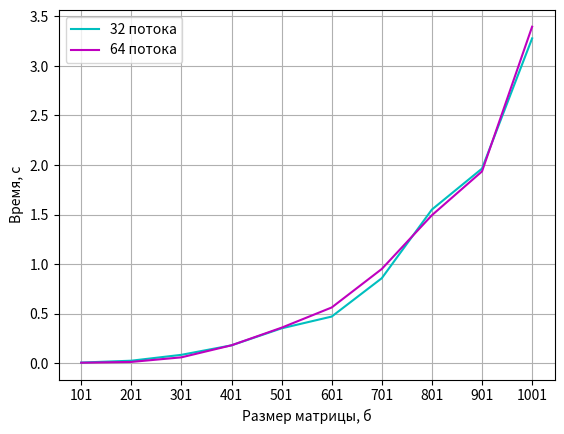

This figure's Python source:
import matplotlib.pyplot as plt
import numpy as np

dots0 = [
    (101, 0.0044) ,
    (201, 0.0326) ,
    (301, 0.1234) ,
    (401, 0.2896) ,
    (501, 0.5898) ,
    (601, 1.0306) ,
    (701, 1.7386) ,
    (801, 2.7242) ,
    (901, 3.5614) ,
    (1001, 6.2808) 
         ]

dots1 = [
    (101, 0.001562) ,
    (201, 0.025395) ,
    (301, 0.073246) ,
    (401, 0.151410) ,
    (501, 0.311153) ,
    (601, 0.543242) ,
    (701, 1.132124) ,
    (801, 1.695274) ,
    (901, 2.414599) ,
    (1001, 4.262523) 
         ]

dots2 = [
    (101, 0.001001) ,
    (201, 0.016273) ,
    (301, 0.045437) ,
    (401, 0.234567) ,
    (501, 0.312384) ,
    (601, 0.565825) ,
    (701, 0.952443) ,
    (801, 1.430629) ,
    (901, 1.764874) ,
    (1001, 2.770515)
       ]

dots3 = [
    (101, 0.001562) ,
    (201, 0.009372) ,
    (301, 0.028324) ,
    (401, 0.139186) ,
    (501, 0.346033) ,
    (601, 0.580393) ,
    (701, 0.976953) ,
    (801, 1.274719) ,
    (901, 1.922012) ,
    (1001, 3.147265) 
        ]


dots4 = [
    (101, 0.004687) ,
    (201, 0.020414) ,
    (301, 0.081273) ,
    (401, 0.166905) ,
    (501, 0.352966) ,
    (601, 0.496522) ,
    (701, 1.125577) ,
    (801, 1.483663) ,
    (901, 1.836015) ,
    (1001, 3.280454)
         ]

dots5 = [
    (101, 0.004687) ,
    (201, 0.023432) ,
    (301, 0.082884) ,
    (401, 0.178702) ,
    (501, 0.350416) ,
    (601, 0.469337) ,
    (701, 0.856836) ,
    (801, 1.550254) ,
    (901, 1.963712) ,
    (1001, 3.278577)
         ]

dots6 = [
    (101, 0.003124) ,
    (201, 0.011039) ,
    (301, 0.057448) ,
    (401, 0.179068) ,
    (501, 0.356997) ,
    (601, 0.561073) ,
    (701, 0.950144) ,
    (801, 1.492872) ,
    (901, 1.935281) ,
    (1001, 3.396611)
         ]

dots7 = [
    (101, 0.015621) ,
    (201, 0.026556) ,
    (301, 0.091515) ,
    (401, 0.178774) ,
    (501, 0.428061) ,
    (601, 0.460292) ,
    (701, 1.010928) ,
    (801, 1.322703) ,
    (901, 1.843013) ,
    (1001, 3.286846)
         ]

x = [dots0[i][0] for i in range(len(dots0))] # string len
y = [dots0[i][1] for i in range(len(dots0))] 
y1 = [dots1[i][1] for i in range(len(dots1))] #time
y2 = [dots2[i][1] for i in range(len(dots2))] #time
y3 = [dots3[i][1] for i in range(len(dots3))] #time
y4 = [dots4[i][1] for i in range(len(dots4))] #time
y5 = [dots5[i][1] for i in range(len(dots5))] #time
y6 = [dots6[i][1] for i in range(len(dots6))] #time
y7 = [dots7[i][1] for i in range(len(dots7))]
# y8 = [dots8[i][1] for i in range(len(dots8))]


xlabels = [str(i) for i in x]

fig, ax = plt.subplots()

ax.set_xticks(x)
ax.set_xticklabels(xlabels)


# ax.plot(x, y, color = 'y', label="1 поток")
# ax.plot(x, y1, color = 'r', label="2 потока") # label для легенды 
# ax.plot(x, y2, color = 'b', label="4 потока")
# ax.plot(x, y3, color = 'g', label="8 потока")
# ax.plot(x, y4, color = 'y', label="16 потоков")
ax.plot(x, y5, color = 'c', label="32 потока")
ax.plot(x, y6, color = 'm', label="64 потока")
# ax.plot(x, y7, color = 'm', label="128 потоков")
# ax.plot(x, y7, color = 'm', label="256 потоков")

plt.grid(True)

ax.set_ylabel('Время, с')
ax.set_xlabel('Размер матрицы, б')

ax.legend() 
plt.show()
